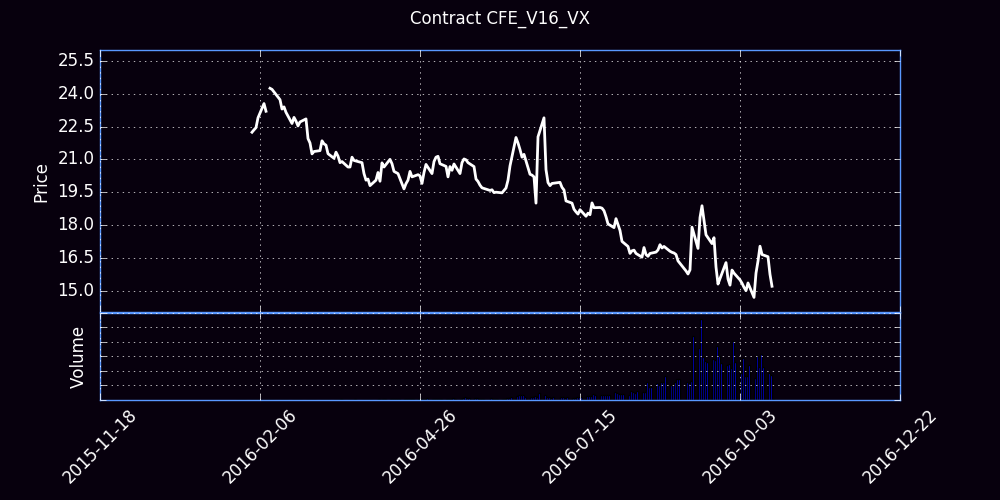

Source data for this figure (header and first rows):
Trade Date, Futures, Open, High, Low, Close, Settle, Change, Total Volume, EFP, Open Interest
01/25/2016, V (Oct 16), 0.00, 21.80, 23.50, 0.00, 22.5, 22.50, 0, 0, 0
01/26/2016, V (Oct 16), 0.00, 19.55, 24.00, 0.00, 24, 1.50, 0, 0, 0
01/27/2016, V (Oct 16), 0.00, 22.05, 22.90, 0.00, 22.48, -1.52, 0, 0, 0
01/28/2016, V (Oct 16), 0.00, 22.05, 22.80, 0.00, 21.45, -1.02, 0, 0, 0
01/29/2016, V (Oct 16), 0.00, 20.55, 22.80, 0.00, 21.68, 0.22, 0, 0, 0
02/01/2016, V (Oct 16), 0.00, 20.60, 22.50, 0.00, 21.55, -0.12, 0, 0, 0
02/02/2016, V (Oct 16), 20.55, 22.25, 20.55, 22.24, 22.38, 0.82, 8, 0, 2
02/03/2016, V (Oct 16), 22.50, 22.70, 22.35, 22.35, 22.25, -0.12, 2, 0, 2
02/04/2016, V (Oct 16), 22.40, 22.45, 22.35, 22.45, 22.5, 0.25, 18, 0, 14
02/05/2016, V (Oct 16), 22.85, 22.90, 22.82, 22.90, 23.15, 0.65, 5, 0, 17
02/08/2016, V (Oct 16), 23.50, 23.55, 23.47, 23.55, 23.43, 0.28, 47, 0, 43
02/09/2016, V (Oct 16), 23.70, 23.70, 23.20, 23.20, 23.25, -0.18, 3, 0, 43
02/10/2016, V (Oct 16), 0.00, 23.25, 23.20, 0.00, 23.5, 0.25, 0, 0, 43
02/11/2016, V (Oct 16), 23.75, 24.40, 23.60, 24.25, 24.35, 0.85, 6, 0, 45
02/12/2016, V (Oct 16), 24.45, 24.45, 24.00, 24.20, 24.2, -0.15, 5, 0, 47
02/16/2016, V (Oct 16), 23.70, 24.00, 23.65, 23.73, 23.82, -0.38, 12, 0, 49
02/17/2016, V (Oct 16), 23.60, 23.95, 23.23, 23.30, 23.32, -0.50, 62, 0, 74
02/18/2016, V (Oct 16), 23.30, 23.45, 23.08, 23.40, 23.38, 0.05, 173, 0, 144
02/19/2016, V (Oct 16), 23.25, 23.60, 23.09, 23.15, 23.2, -0.18, 130, 0, 204
02/22/2016, V (Oct 16), 23.10, 23.20, 22.60, 22.64, 22.6, -0.60, 104, 0, 241
02/23/2016, V (Oct 16), 22.70, 23.06, 22.62, 22.92, 23.1, 0.50, 110, 0, 261
02/24/2016, V (Oct 16), 23.00, 23.45, 22.75, 22.75, 22.73, -0.38, 236, 0, 333
02/25/2016, V (Oct 16), 22.70, 22.95, 22.52, 22.53, 22.55, -0.18, 90, 0, 328
02/26/2016, V (Oct 16), 22.52, 22.85, 22.20, 22.71, 22.7, 0.15, 64, 0, 338
02/29/2016, V (Oct 16), 22.70, 22.95, 22.45, 22.85, 22.9, 0.20, 76, 0, 365
03/01/2016, V (Oct 16), 22.95, 23.06, 21.95, 21.95, 21.88, -1.02, 53, 0, 380
03/02/2016, V (Oct 16), 21.90, 22.06, 21.70, 21.75, 21.75, -0.12, 113, 0, 447
03/03/2016, V (Oct 16), 21.70, 21.75, 21.19, 21.25, 21.25, -0.50, 186, 0, 551
03/04/2016, V (Oct 16), 21.21, 21.48, 21.05, 21.36, 21.5, 0.25, 173, 0, 677
03/07/2016, V (Oct 16), 21.54, 21.65, 21.30, 21.40, 21.4, -0.10, 53, 0, 678
03/08/2016, V (Oct 16), 21.35, 21.89, 21.35, 21.85, 21.85, 0.45, 343, 0, 801
03/09/2016, V (Oct 16), 21.80, 21.95, 21.65, 21.71, 21.68, -0.18, 131, 0, 813
03/10/2016, V (Oct 16), 21.65, 22.12, 21.30, 21.65, 21.65, -0.02, 215, 0, 918
03/11/2016, V (Oct 16), 21.62, 21.62, 21.25, 21.26, 21.27, -0.38, 137, 0, 942
03/14/2016, V (Oct 16), 21.25, 21.35, 21.00, 21.05, 21.07, -0.20, 54, 0, 977
03/15/2016, V (Oct 16), 21.07, 21.40, 21.07, 21.33, 21.38, 0.30, 238, 0, 1143
03/16/2016, V (Oct 16), 21.35, 21.55, 20.95, 21.15, 21.12, -0.25, 927, 0, 1456
03/17/2016, V (Oct 16), 21.05, 21.30, 20.65, 20.85, 20.88, -0.25, 2260, 0, 2402
03/18/2016, V (Oct 16), 20.78, 20.96, 20.60, 20.90, 20.85, -0.02, 1187, 0, 2880
03/21/2016, V (Oct 16), 20.80, 20.95, 20.55, 20.65, 20.62, -0.22, 842, 0, 3103
03/22/2016, V (Oct 16), 20.65, 20.80, 20.52, 20.65, 20.6, -0.02, 635, 0, 3412
03/23/2016, V (Oct 16), 20.60, 21.10, 20.55, 21.10, 21.1, 0.50, 933, 0, 3737
03/24/2016, V (Oct 16), 21.03, 21.42, 20.90, 20.95, 20.9, -0.20, 1952, 0, 4513
03/28/2016, V (Oct 16), 20.90, 21.05, 20.75, 20.85, 20.82, -0.08, 934, 0, 4599
03/29/2016, V (Oct 16), 20.75, 21.02, 20.27, 20.35, 20.3, -0.52, 832, 0, 4827
03/30/2016, V (Oct 16), 20.25, 20.30, 19.92, 20.05, 20.02, -0.28, 1707, 0, 4910
03/31/2016, V (Oct 16), 20.00, 20.20, 19.95, 20.10, 20.07, 0.05, 918, 0, 5051
04/01/2016, V (Oct 16), 20.07, 20.40, 19.75, 19.80, 19.77, -0.30, 1505, 0, 5453
04/04/2016, V (Oct 16), 19.92, 20.05, 19.65, 20.05, 20.02, 0.25, 1222, 0, 5619
04/05/2016, V (Oct 16), 20.05, 20.60, 20.05, 20.40, 20.43, 0.40, 1850, 0, 5946
04/06/2016, V (Oct 16), 20.45, 20.58, 20.00, 20.00, 19.98, -0.45, 1200, 0, 5833
04/07/2016, V (Oct 16), 20.00, 21.03, 19.92, 20.84, 20.82, 0.85, 2783, 0, 5983
04/08/2016, V (Oct 16), 20.83, 20.88, 20.40, 20.65, 20.68, -0.15, 3312, 0, 6725
04/11/2016, V (Oct 16), 20.65, 21.00, 20.45, 21.00, 21.02, 0.35, 2392, 0, 7080
04/12/2016, V (Oct 16), 21.00, 21.27, 20.57, 20.80, 20.77, -0.25, 2027, 0, 7275
04/13/2016, V (Oct 16), 20.78, 20.78, 20.28, 20.45, 20.43, -0.35, 2340, 0, 7632
04/14/2016, V (Oct 16), 20.42, 20.55, 20.16, 20.40, 20.38, -0.05, 2432, 0, 7902
04/15/2016, V (Oct 16), 20.35, 20.50, 20.26, 20.35, 20.32, -0.05, 2146, 0, 8235
04/18/2016, V (Oct 16), 20.40, 20.60, 19.55, 19.65, 19.68, -0.65, 3029, 0, 8371
04/19/2016, V (Oct 16), 19.72, 20.07, 19.45, 19.89, 19.88, 0.20, 3634, 0, 10238
... 128 more rows
